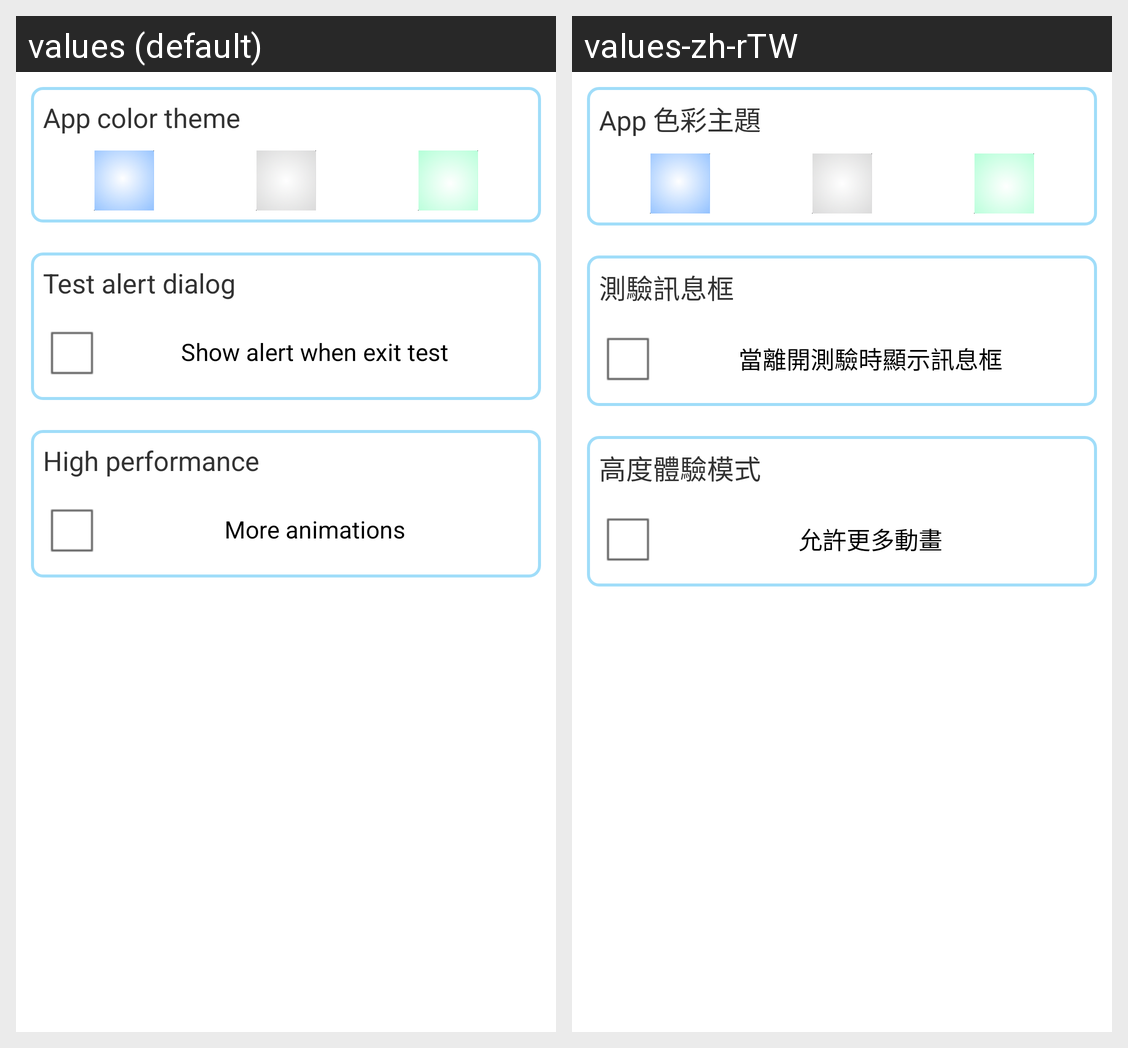

Here is an Android app screen in its default locale and in the app's own translations. Write out the translated-string differences for the strings that appear on this screen.
Android screen res/layout/settings_dialog.xml rendered under 2 locales, left to right: values (default), values-zh-rTW. Device: Nexus 5 (rendered at 1080×1920; each locale shown at half size, 540×960, under a caption strip naming it); theme AppTheme.
Strings drawn on this screen, with the default value and each locale's value (text and hints the layout hard-codes, and strings that could not be matched under every locale, appear in the picture but are not listed):

app_color_theme
  values: App color theme
  values-zh-rTW: App 色彩主題

setting_confirm_when_exit_test_title
  values: Test alert dialog
  values-zh-rTW: 測驗訊息框

setting_confirm_when_exit_test_content
  values: Show alert when exit test
  values-zh-rTW: 當離開測驗時顯示訊息框

setting_high_performance_title
  values: High performance
  values-zh-rTW: 高度體驗模式

setting_high_performance_check
  values: More animations
  values-zh-rTW: 允許更多動畫
